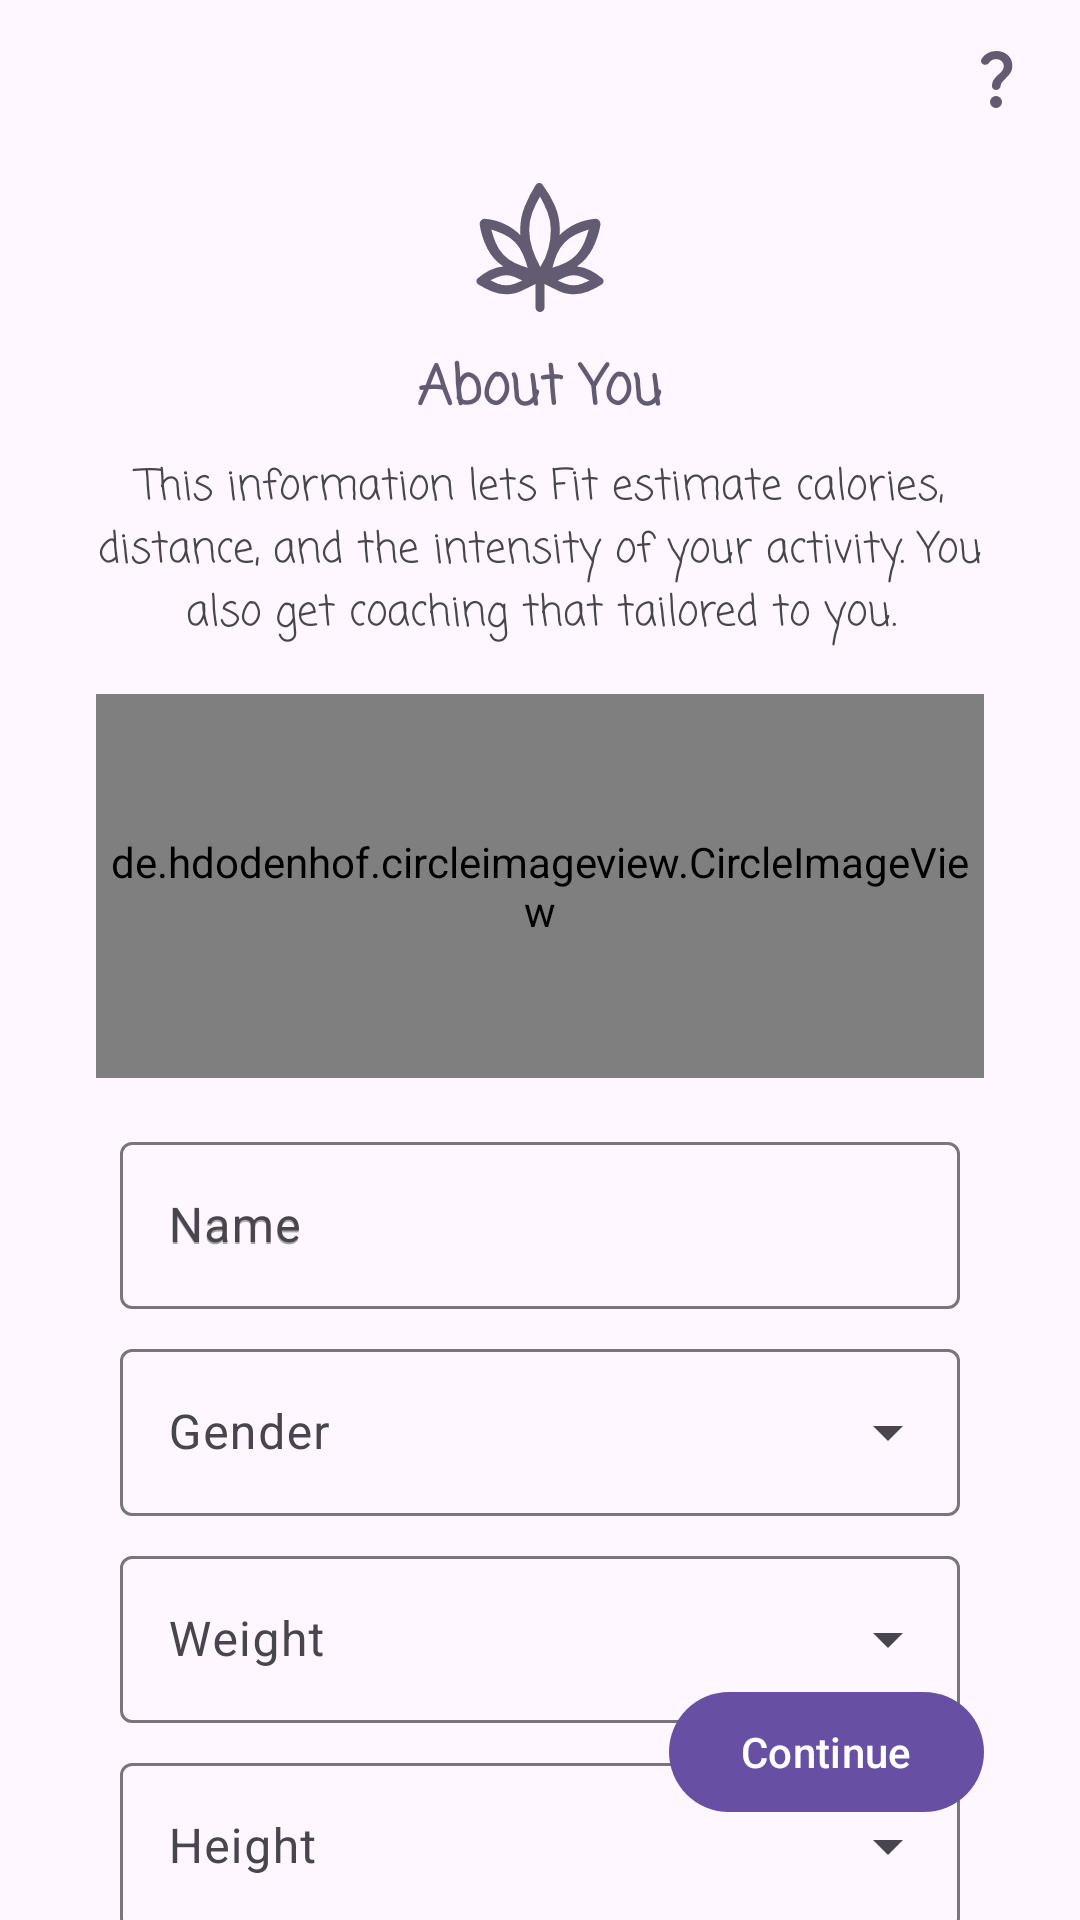

Layout XML and referenced resources for this Android screen:
<!-- AndroidManifest.xml: application theme Theme.FitByKit -->
<!-- res/layout/activity_about_user.xml -->
<?xml version="1.0" encoding="utf-8"?>
<androidx.constraintlayout.widget.ConstraintLayout
    xmlns:android="http://schemas.android.com/apk/res/android"
    xmlns:app="http://schemas.android.com/apk/res-auto"
    xmlns:tools="http://schemas.android.com/tools"
    android:id="@+id/main"
    android:layout_width="match_parent"
    android:layout_height="match_parent"
    tools:context=".activity.AboutUser"
    android:fitsSystemWindows="true">

    <com.google.android.material.appbar.AppBarLayout
        android:id="@+id/appBarLayout"
        android:layout_width="match_parent"
        android:layout_height="52dp"
        app:layout_constraintEnd_toEndOf="parent"
        app:layout_constraintStart_toStartOf="parent"
        app:layout_constraintTop_toTopOf="parent">

        <com.google.android.material.appbar.MaterialToolbar
            android:layout_width="match_parent"
            android:layout_height="wrap_content">

            <com.google.android.material.imageview.ShapeableImageView
                android:id="@+id/question"
                android:layout_width="wrap_content"
                android:layout_height="wrap_content"
                android:layout_gravity="end"
                android:layout_marginEnd="16dp"
                android:src="@drawable/question_mark"
                app:shapeAppearance="@style/ShapeAppearance.Material3.Corner.Full" />

        </com.google.android.material.appbar.MaterialToolbar>

    </com.google.android.material.appbar.AppBarLayout>

    <com.google.android.material.imageview.ShapeableImageView
        android:id="@+id/shapeableImageView"
        android:layout_width="wrap_content"
        android:layout_height="wrap_content"
        android:layout_marginTop="8dp"
        android:src="@drawable/cannabis_48dp"
        app:layout_constraintEnd_toEndOf="parent"
        app:layout_constraintStart_toStartOf="parent"
        app:layout_constraintTop_toBottomOf="@+id/appBarLayout" />

    <com.google.android.material.textview.MaterialTextView
        android:id="@+id/materialTextView2"
        android:layout_width="wrap_content"
        android:layout_height="wrap_content"
        android:layout_marginTop="8dp"
        android:text="@string/about_user"
        android:textColor="?attr/colorControlActivated"
        android:textSize="18sp"
        android:fontFamily="casual"
        android:textStyle="bold"
        app:layout_constraintEnd_toEndOf="parent"
        app:layout_constraintStart_toStartOf="parent"
        app:layout_constraintTop_toBottomOf="@+id/shapeableImageView" />

    <com.google.android.material.textview.MaterialTextView
        android:id="@+id/materialTextView"
        android:layout_width="match_parent"
        android:layout_height="wrap_content"
        android:layout_marginStart="32dp"
        android:layout_marginTop="8dp"
        android:layout_marginEnd="32dp"
        android:fontFamily="casual"
        android:gravity="center"
        android:text="@string/about_user_des"
        android:textColor="?attr/colorControlNormal"
        app:layout_constraintEnd_toEndOf="parent"
        app:layout_constraintStart_toStartOf="parent"
        app:layout_constraintTop_toBottomOf="@+id/materialTextView2" />

    <de.hdodenhof.circleimageview.CircleImageView
        android:id="@+id/userImg"
        android:layout_width="match_parent"
        android:layout_height="128dp"
        android:layout_marginStart="32dp"
        android:layout_marginTop="16dp"
        android:layout_marginEnd="32dp"
        android:src="@drawable/account_circle_24dp"
        app:layout_constraintEnd_toEndOf="parent"
        app:layout_constraintStart_toStartOf="parent"
        app:layout_constraintTop_toBottomOf="@+id/materialTextView" />

    <LinearLayout
        android:id="@+id/linearLayout2"
        android:layout_width="match_parent"
        android:layout_height="wrap_content"
        android:layout_marginStart="32dp"
        android:layout_marginTop="8dp"
        android:layout_marginEnd="32dp"
        android:gravity="center"
        android:orientation="vertical"
        app:layout_constraintEnd_toEndOf="parent"
        app:layout_constraintStart_toStartOf="parent"
        app:layout_constraintTop_toBottomOf="@+id/userImg">

        <com.google.android.material.textfield.TextInputLayout
            android:id="@+id/user_name"
            android:layout_width="match_parent"
            android:layout_height="wrap_content"
            android:layout_marginStart="8dp"
            android:layout_marginTop="8dp"
            android:layout_marginEnd="8dp"
            android:hint="@string/user_name">

            <com.google.android.material.textfield.TextInputEditText
                android:id="@+id/user_name_enter"
                android:layout_width="match_parent"
                android:layout_height="wrap_content"
                android:hint="@string/user_name"
                android:maxLength="10"
                android:maxLines="1" />

        </com.google.android.material.textfield.TextInputLayout>

        <com.google.android.material.textfield.TextInputLayout
            android:id="@+id/gender_select"
            style="@style/Widget.Material3.TextInputLayout.OutlinedBox.ExposedDropdownMenu"
            android:layout_width="match_parent"
            android:layout_height="wrap_content"
            android:layout_marginStart="8dp"
            android:layout_marginTop="8dp"
            android:layout_marginEnd="8dp"
            android:hint="@string/gender">

            <AutoCompleteTextView
                android:id="@+id/genderDropdown"
                android:layout_width="match_parent"
                android:layout_height="wrap_content"
                android:inputType="none"
                tools:ignore="LabelFor" />

        </com.google.android.material.textfield.TextInputLayout>

        <com.google.android.material.textfield.TextInputLayout
            android:id="@+id/user_weight"
            style="@style/Widget.Material3.TextInputLayout.OutlinedBox.ExposedDropdownMenu"
            android:layout_width="match_parent"
            android:layout_height="wrap_content"
            android:layout_marginStart="8dp"
            android:layout_marginTop="8dp"
            android:layout_marginEnd="8dp"
            android:hint="@string/user_weight">

            <AutoCompleteTextView
                android:id="@+id/weightDropdown"
                android:layout_width="match_parent"
                android:layout_height="wrap_content"
                android:inputType="none"
                tools:ignore="LabelFor" />

        </com.google.android.material.textfield.TextInputLayout>


        <com.google.android.material.textfield.TextInputLayout
            android:id="@+id/user_height"
            style="@style/Widget.Material3.TextInputLayout.OutlinedBox.ExposedDropdownMenu"
            android:layout_width="match_parent"
            android:layout_height="wrap_content"
            android:layout_marginStart="8dp"
            android:layout_marginTop="8dp"
            android:layout_marginEnd="8dp"
            android:hint="@string/user_height">

            <AutoCompleteTextView
                android:id="@+id/heightDropdown"
                android:layout_width="match_parent"
                android:layout_height="wrap_content"
                android:inputType="none"
                tools:ignore="LabelFor" />

        </com.google.android.material.textfield.TextInputLayout>

    </LinearLayout>

    <com.google.android.material.button.MaterialButton
        android:id="@+id/next_btn"
        android:layout_width="wrap_content"
        android:layout_height="wrap_content"
        android:layout_margin="32dp"
        android:text="@string/continue_"
        app:layout_constraintBottom_toBottomOf="parent"
        app:layout_constraintEnd_toEndOf="parent" />

</androidx.constraintlayout.widget.ConstraintLayout>
<!-- resources referenced by this layout -->
<resources>
  <!-- drawable account_circle_24dp (drawable) -->
  <vector xmlns:android="http://schemas.android.com/apk/res/android"
      android:width="48dp"
      android:height="48dp"
      android:viewportWidth="960"
      android:viewportHeight="960">
    <path
        android:pathData="M222,705q63,-40 124.5,-60.5T480,624q72,0 134,20.5T739,705q44,-54 62.5,-109T820,480q0,-145 -97.5,-242.5T480,140q-145,0 -242.5,97.5T140,480q0,61 19,116t63,109ZM479.81,510q-57.81,0 -97.31,-39.69 -39.5,-39.68 -39.5,-97.5 0,-57.81 39.69,-97.31 39.68,-39.5 97.5,-39.5 57.81,0 97.31,39.69 39.5,39.68 39.5,97.5 0,57.81 -39.69,97.31 -39.68,39.5 -97.5,39.5ZM479.6,880q-83.15,0 -156.28,-31.5t-127.22,-86Q142,708 111,635.16 80,562.32 80,479.5t31.5,-155.66Q143,251 197.5,197t127.34,-85.5Q397.68,80 480.5,80t155.66,31.5Q709,143 763,197t85.5,127Q880,397 880,479.73q0,82.74 -31.5,155.5Q817,708 763,762.5t-127.13,86Q562.74,880 479.6,880Z"
        android:fillColor="?attr/colorControlActivated"/>
  </vector>
  <!-- drawable cannabis_48dp (drawable) -->
  <vector xmlns:android="http://schemas.android.com/apk/res/android"
      android:width="48dp"
      android:height="48dp"
      android:viewportWidth="960"
      android:viewportHeight="960">
    <path
        android:pathData="M450,693q-47,24 -94,46.5T256,762q-51,0 -97.5,-19.5T68,696q-11,-7 -12,-20t9,-21q37,-32 79.5,-53t90.5,-26q-70,-47 -107,-120.5T78,298q-2,-16 8.69,-28.5T113,259q67,5 128,33t109,76q-2,-9 -2,-18.33L348,331q0,-81 30.5,-155.5T452,32q8,-12 22,-12.5t22,10.5q51,67 83.5,142.18Q612,247.35 612,331q0,9.33 -0.5,18.67Q611,359 610,368q48,-48 109.5,-76T848,259q16,-2 26.5,10.5T883,298q-14,83 -51,156.5T726,576q48,5 90,26.5t79,53.5q10,8 9,20.5T892,696q-44,28 -90.5,47T704,762q-52.88,0 -99.94,-22.5Q557,717 510,693v157q0,12.75 -8.68,21.37 -8.67,8.63 -21.5,8.63 -12.82,0 -21.32,-8.63Q450,862.75 450,850v-157ZM398,585q-13,-46 -32,-90t-51,-79q-32,-33 -73.5,-52.5T155,330q12,47 30.5,90.5T237,499q32,34 74,53.5t87,32.5ZM255.5,702q28.5,0 54.5,-10t52,-22q-26,-12 -51.5,-23.5T256,635q-29,0 -54.5,10.5T150,668q24,14 50.5,24t55,10ZM482,580q36,-56 53,-119.5T552,331q0,-60.21 -21.5,-115.1Q509,161 480,110q-30,51 -51,105.9 -21,54.89 -21,115.1 0,66 21,128.5T482,580ZM563,585q45,-13 86.5,-33t73.5,-53q32,-35 50.5,-79t31.5,-90q-45,14 -86.5,33.5T645,416q-34,35 -52.5,78.5T563,585ZM704,702q28,0 54,-10t52,-22q-26,-12 -51.5,-23.5T704,635q-29,0 -54.5,11.5T598,670q26,12 52,22t54,10ZM398,585ZM362,670ZM482,580ZM563,585ZM598,670Z"
        android:fillColor="?attr/colorControlActivated"/>
  </vector>
  <!-- drawable question_mark (drawable) -->
  <vector xmlns:android="http://schemas.android.com/apk/res/android"
      android:width="24dp"
      android:height="24dp"
      android:viewportWidth="960"
      android:viewportHeight="960">
    <path
        android:pathData="M584,323q0,-43 -28.5,-69T480,228q-29,0 -52.5,12.5T387,277q-16,23 -43.5,26.5T296,289q-14,-13 -15.5,-32t9.5,-36q32,-48 81.5,-74.5T480,120q97,0 157.5,55T698,319q0,45 -19,81t-70,85q-37,35 -50,54.5T542,584q-4,24 -20.5,40T482,640q-23,0 -39.5,-15.5T426,586q0,-39 17,-71.5t57,-68.5q51,-45 67.5,-69.5T584,323ZM480,880q-33,0 -56.5,-23.5T400,800q0,-33 23.5,-56.5T480,720q33,0 56.5,23.5T560,800q0,33 -23.5,56.5T480,880Z"
        android:fillColor="?attr/colorControlActivated"/>
  </vector>
  <string name="about_user">About You</string>
  <string name="about_user_des">This information lets Fit estimate calories, distance, and the intensity of your activity. You also get coaching that tailored to you.</string>
  <string name="continue_">Continue</string>
  <string name="gender">Gender</string>
  <string name="user_height">Height</string>
  <string name="user_name">Name</string>
  <string name="user_weight">Weight</string>
  <style name="Theme.FitByKit" parent="Base.Theme.FitByKit" />
  <style name="Base.Theme.FitByKit" parent="Theme.Material3.DayNight.NoActionBar">
          
          
      </style>
</resources>
